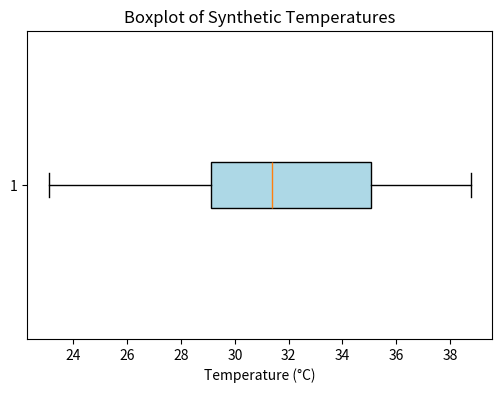
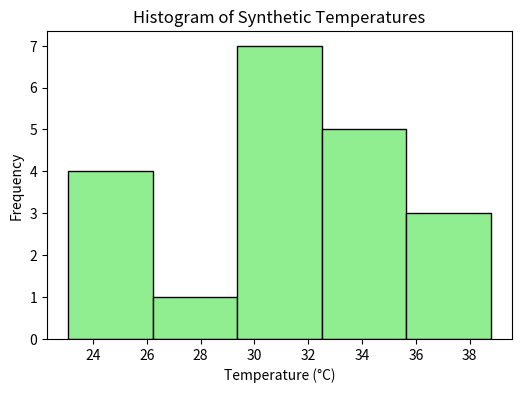

These charts were generated, in order, by the following Python code:
import numpy as np
import scipy.stats as stats

# Use the synthetic temperature data
synthetic_temperatures = [32.48, 29.93, 34.24, 38.77, 29.98, 29.98, 38.79, 34.79, 23.08, 34.97,
                          23.08, 23.42, 26.69, 37.61, 35.29, 24.46, 35.61, 30.67, 31.53, 31.27]


# Calculate mean
mean_temp = np.mean(synthetic_temperatures)

# Calculate median
median_temp = np.median(synthetic_temperatures)

# Calculate 25th and 75th percentiles
percentile_25 = np.percentile(synthetic_temperatures, 25)
percentile_75 = np.percentile(synthetic_temperatures, 75)

# Calculate mode
mode_temp = stats.mode(synthetic_temperatures, keepdims=False).mode

# Calculate IQR (Interquartile Range)
iqr_temp = percentile_75 - percentile_25

# Calculate standard deviation
std_dev_temp = np.std(synthetic_temperatures)

# Display the results
print(f"Mean Temperature: {mean_temp:.2f}")
print(f"Median Temperature: {median_temp:.2f}")
print(f"25th Percentile (Q1): {percentile_25:.2f}")
print(f"75th Percentile (Q3): {percentile_75:.2f}")
print(f"IQR (Interquartile Range): {iqr_temp:.2f}")
print(f"Mode Temperature: {mode_temp:.2f}")
print(f"Standard Deviation: {std_dev_temp:.2f}")


import numpy as np

# Custom function for stem-and-leaf plot
def stem_and_leaf(data):
    stems = {}
    
    for number in data:
        stem = int(number) // 1
        leaf = int(round((number - stem) * 10))
        
        if stem not in stems:
            stems[stem] = []
        stems[stem].append(leaf)
    
    print("Stem | Leaf")
    for stem, leaves in sorted(stems.items()):
        leaves_str = ' '.join(map(str, sorted(leaves)))
        print(f"{stem:4} | {leaves_str}")


# Call the function to display the stem-and-leaf plot
stem_and_leaf(synthetic_temperatures)


import matplotlib.pyplot as plt

# Plotting a boxplot
plt.figure(figsize=(6, 4))
plt.boxplot(synthetic_temperatures, vert=False, patch_artist=True, boxprops=dict(facecolor='lightblue'))
plt.title('Boxplot of Synthetic Temperatures')
plt.xlabel('Temperature (°C)')
plt.show()


# Plotting a histogram
plt.figure(figsize=(6, 4))
plt.hist(synthetic_temperatures, bins=5, color='lightgreen', edgecolor='black')
plt.title('Histogram of Synthetic Temperatures')
plt.xlabel('Temperature (°C)')
plt.ylabel('Frequency')
plt.show()


